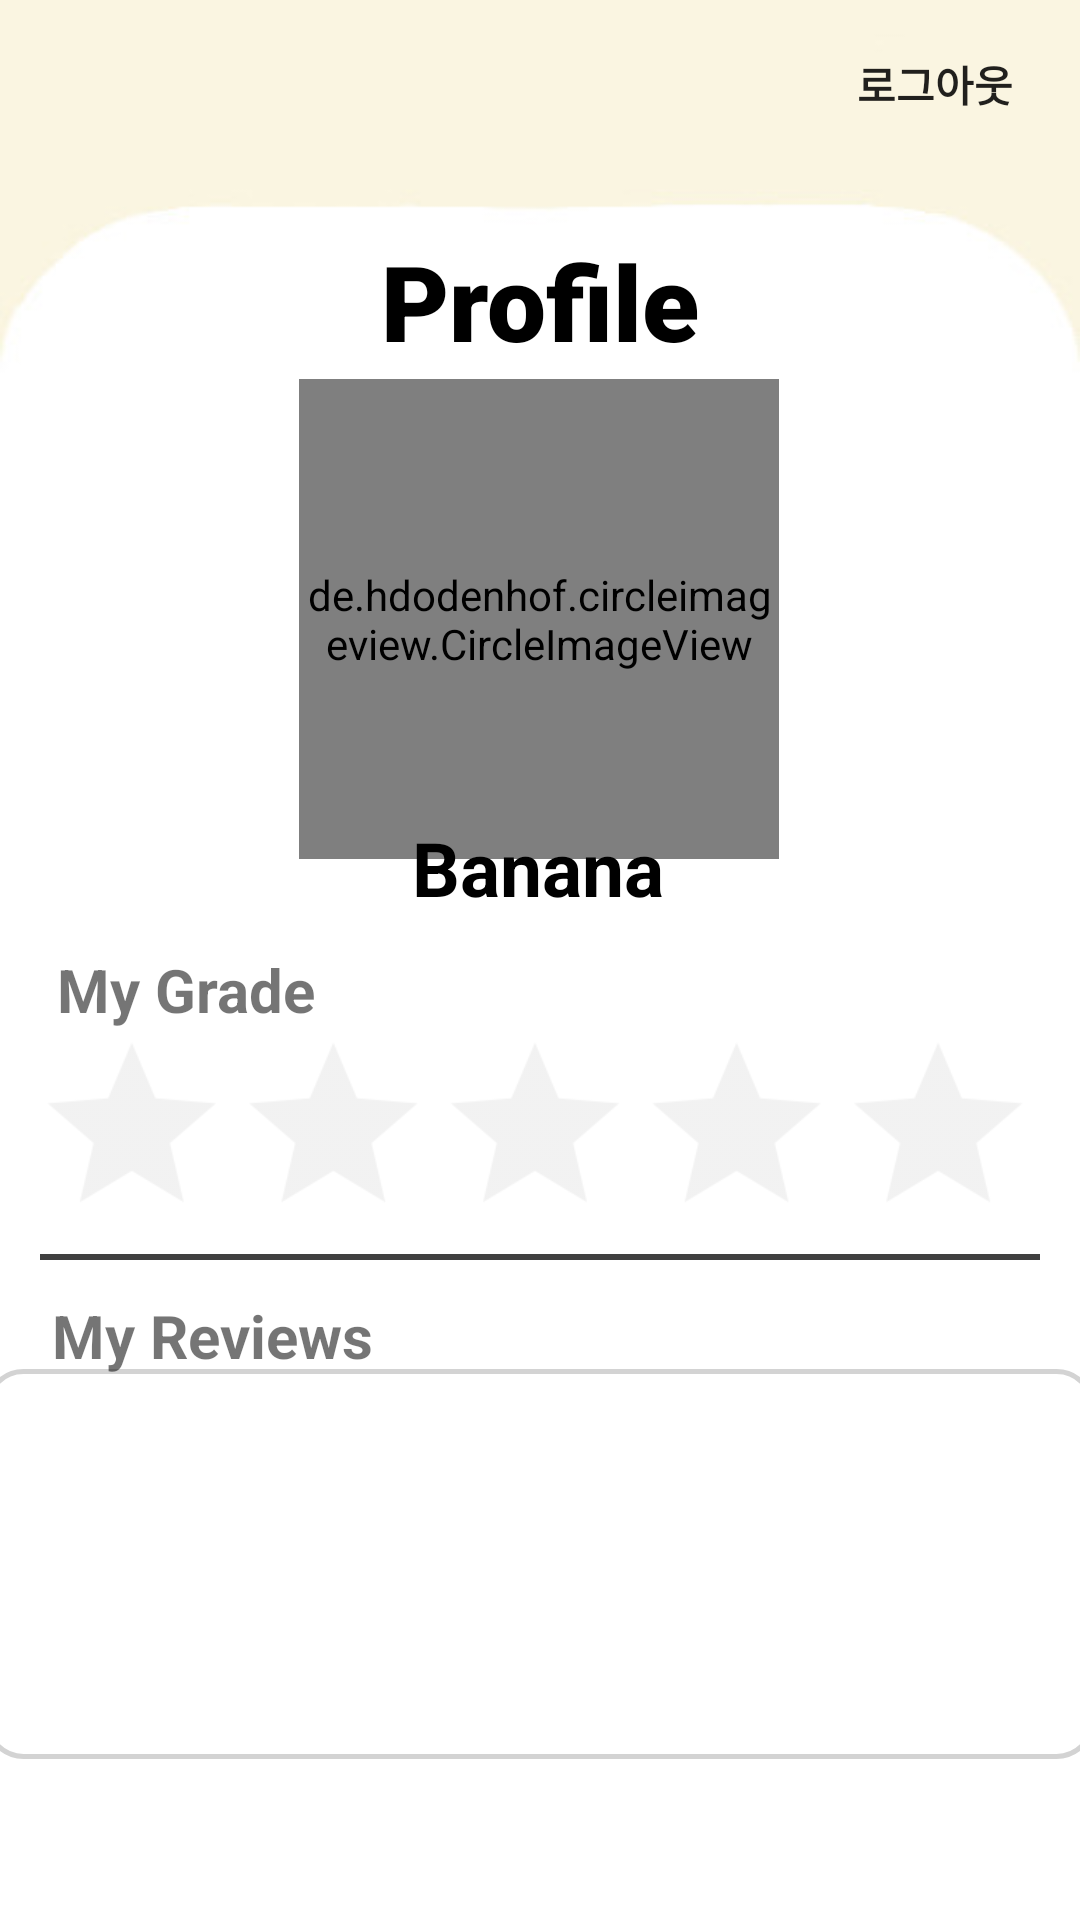

The Android layout XML behind this screen, and the referenced resources:
<!-- AndroidManifest.xml: application theme Theme.AppCompat.Light.NoActionBar -->
<!-- res/layout/activity_my_page.xml -->
<?xml version="1.0" encoding="utf-8"?>
<layout xmlns:android="http://schemas.android.com/apk/res/android"
    xmlns:app="http://schemas.android.com/apk/res-auto"
    xmlns:tools="http://schemas.android.com/tools">

    <androidx.constraintlayout.widget.ConstraintLayout
        android:layout_width="match_parent"
        android:layout_height="match_parent"
        tools:context=".MyPage"
        android:background="@drawable/mypage_background"
        android:id="@+id/layout">

    

        <Button
            android:id="@+id/Logout"
            android:layout_width="wrap_content"
            android:layout_height="wrap_content"
            android:layout_marginTop="4dp"
            android:background="#00ff0000"
            android:text="로그아웃"
            android:textStyle="bold"
            app:layout_constraintEnd_toEndOf="parent"
            app:layout_constraintHorizontal_bias="0.984"
            app:layout_constraintStart_toStartOf="parent"
            app:layout_constraintTop_toTopOf="parent" />

        <TextView
            android:id="@+id/my_page_title"
            android:layout_width="wrap_content"
            android:layout_height="wrap_content"
            android:fontFamily="sans-serif-black"
            android:text="Profile"
            android:textColor="@color/black"
            android:textSize="35dp"
            android:textStyle="bold"
            app:layout_constraintBottom_toBottomOf="parent"
            app:layout_constraintEnd_toEndOf="parent"
            app:layout_constraintStart_toStartOf="parent"
            app:layout_constraintTop_toTopOf="parent"
            app:layout_constraintVertical_bias="0.13" />

        <ImageButton
            android:id="@+id/to_main_button"
            android:layout_width="25dp"
            android:layout_height="25dp"
            android:background="@color/white"
            android:padding="0sp"
            android:scaleType="centerCrop"
            android:src="@drawable/mypage_left_arrow"
            app:civ_border_color="@color/white"
            app:layout_constraintBottom_toBottomOf="parent"
            app:layout_constraintEnd_toEndOf="parent"
            app:layout_constraintHorizontal_bias="0.056"
            app:layout_constraintStart_toStartOf="parent"
            app:layout_constraintTop_toTopOf="parent"
            app:layout_constraintVertical_bias="0.143" />

        <de.hdodenhof.circleimageview.CircleImageView
            android:id="@+id/profile_image"
            android:layout_width="160dp"
            android:layout_height="160dp"
            android:src="@drawable/mypage_test_profile_image"
            app:civ_border_color="@color/lightGrey"
            app:civ_border_overlay="true"
            app:civ_border_width="2dp"
            app:layout_constraintBottom_toBottomOf="parent"
            app:layout_constraintEnd_toEndOf="parent"
            app:layout_constraintHorizontal_bias="0.498"
            app:layout_constraintStart_toStartOf="parent"
            app:layout_constraintTop_toTopOf="parent"
            app:layout_constraintVertical_bias="0.263" />

        <TextView
            android:id="@+id/username"
            android:layout_width="wrap_content"
            android:layout_height="wrap_content"
            android:text="@string/test_username"
            android:textColor="@color/black"
            android:textSize="25dp"
            android:textStyle="bold"
            app:layout_constraintBottom_toBottomOf="parent"
            app:layout_constraintEnd_toEndOf="parent"
            app:layout_constraintHorizontal_bias="0.498"
            app:layout_constraintStart_toStartOf="parent"
            app:layout_constraintTop_toTopOf="parent"
            app:layout_constraintVertical_bias="0.449" />

        <androidx.recyclerview.widget.RecyclerView
            android:id="@+id/my_review"
            android:layout_width="370dp"
            android:layout_height="130dp"
            android:background="@drawable/mypage_round_layout"
            android:orientation="vertical"
            android:paddingVertical="15dp"
            app:layoutManager="androidx.recyclerview.widget.LinearLayoutManager"
            app:layout_constraintBottom_toBottomOf="parent"
            app:layout_constraintEnd_toEndOf="parent"
            app:layout_constraintHorizontal_bias="0.536"
            app:layout_constraintStart_toStartOf="parent"
            app:layout_constraintTop_toTopOf="parent"
            app:layout_constraintVertical_bias="0.895"
            tools:listitem="@layout/item_review" />

        <TextView
            android:id="@+id/user_grade_title"
            android:layout_width="wrap_content"
            android:layout_height="wrap_content"
            android:text="My Grade"
            android:textSize="20dp"
            android:textStyle="bold"
            app:layout_constraintBottom_toBottomOf="parent"
            app:layout_constraintEnd_toEndOf="parent"
            app:layout_constraintHorizontal_bias="0.069"
            app:layout_constraintStart_toStartOf="parent"
            app:layout_constraintTop_toTopOf="parent"
            app:layout_constraintVertical_bias="0.516" />

        <TextView
            android:id="@+id/review_title"
            android:layout_width="wrap_content"
            android:layout_height="wrap_content"
            android:text="My Reviews"
            android:textSize="20dp"
            android:textStyle="bold"
            app:layout_constraintBottom_toBottomOf="parent"
            app:layout_constraintEnd_toEndOf="parent"
            app:layout_constraintHorizontal_bias="0.069"
            app:layout_constraintStart_toStartOf="parent"
            app:layout_constraintTop_toTopOf="parent"
            app:layout_constraintVertical_bias="0.704" />

        <RatingBar
            android:id="@+id/rating_bar"
            android:layout_width="wrap_content"
            android:layout_height="wrap_content"
            android:isIndicator="true"
            android:numStars="5"
            android:scaleX="1.4"
            android:scaleY="1.4"
            android:stepSize="0.5"
            android:theme="@style/RatingBar"
            app:layout_constraintBottom_toBottomOf="parent"
            app:layout_constraintEnd_toEndOf="parent"
            app:layout_constraintHorizontal_bias="0.485"
            app:layout_constraintStart_toStartOf="parent"
            app:layout_constraintTop_toTopOf="parent"
            app:layout_constraintVertical_bias="0.606" />

        <View
            android:id="@+id/line1"
            android:layout_width="1000px"
            android:layout_height="2dp"
            android:background="@color/darkGrey"
            app:layout_constraintBottom_toBottomOf="parent"
            app:layout_constraintEnd_toEndOf="parent"
            app:layout_constraintStart_toStartOf="parent"
            app:layout_constraintTop_toTopOf="parent"
            app:layout_constraintVertical_bias="0.655" />


    </androidx.constraintlayout.widget.ConstraintLayout>
</layout>
<!-- res/layout/item_review.xml (included above) -->
<?xml version="1.0" encoding="utf-8"?>
<androidx.constraintlayout.widget.ConstraintLayout
    xmlns:android="http://schemas.android.com/apk/res/android"
    xmlns:app="http://schemas.android.com/apk/res-auto"
    xmlns:tools="http://schemas.android.com/tools"
    android:layout_width="950px"
    android:layout_height="wrap_content">

    <TextView
        android:id="@+id/review_text"
        android:layout_width="900px"
        android:layout_height="wrap_content"
        android:text="review"
        android:textColor="@color/darkGrey"
        android:textSize="45px"
        android:textStyle="normal"
        android:layout_marginLeft="20dp"
        android:layout_marginVertical="5dp"
        app:layout_constraintBottom_toBottomOf="parent"
        app:layout_constraintEnd_toEndOf="parent"
        app:layout_constraintStart_toStartOf="parent"
        app:layout_constraintTop_toTopOf="parent" />

</androidx.constraintlayout.widget.ConstraintLayout>
<!-- resources referenced by this layout -->
<resources>
  <color name="black">#FF000000</color>
  <color name="darkGrey">#404040</color>
  <color name="lightGrey">#D3D3D3</color>
  <color name="white">#FFFFFFFF</color>
  <!-- drawable mypage_background: png bitmap (drawable, 6408 bytes) -->
  <!-- drawable mypage_round_layout (drawable) -->
  <?xml version="1.0" encoding="utf-8"?>
  <shape xmlns:android="http://schemas.android.com/apk/res/android"
      android:padding="10dp"
      android:shape="rectangle">
      <solid
          android:color="@color/white"/>
      <corners
          android:topLeftRadius="12dp"
          android:topRightRadius="12dp"
          android:bottomLeftRadius="12dp"
          android:bottomRightRadius="12dp"/>
      <stroke android:width="1.5dp"
          android:color="@color/lightGrey"/>
  </shape>
  <!-- drawable mypage_test_profile_image: png bitmap (drawable, 107408 bytes) -->
  <string name="test_username">Banana</string>
  <style name="RatingBar" parent="Theme.AppCompat">
          <item name="colorControlNormal">@color/lightGrey</item>
          <item name="colorControlActivated">@color/yellow</item>
      </style>
  <color name="yellow">#F9D923</color>
</resources>
